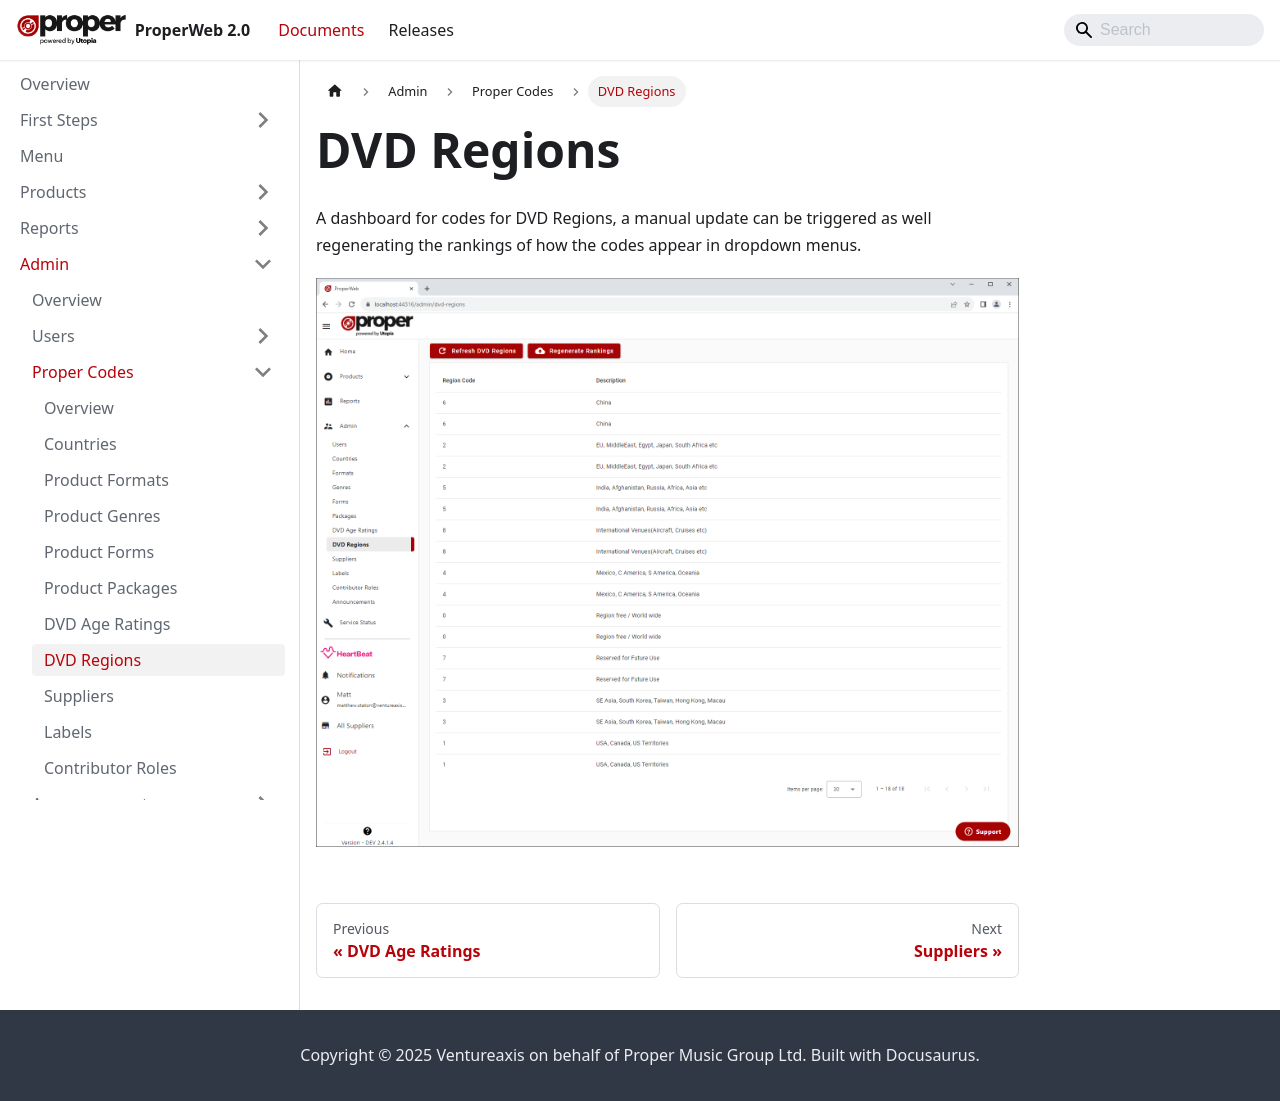

repository: Ventureaxis/ProperMusic.Documents.ProperWeb · page: documents/admin/proper-codes/dvd-regions/index.html · generator: docusaurus

---
sidebar_position: 7
---

# DVD Regions
A dashboard for codes for DVD Regions, a manual update can be triggered as well regenerating the rankings of how the codes appear in dropdown menus.

![DVD Regions Dashboard](../../../static/img/pages/admin/codes-management/pw_propercodes_dvd_regions_dashboard_page.png)
